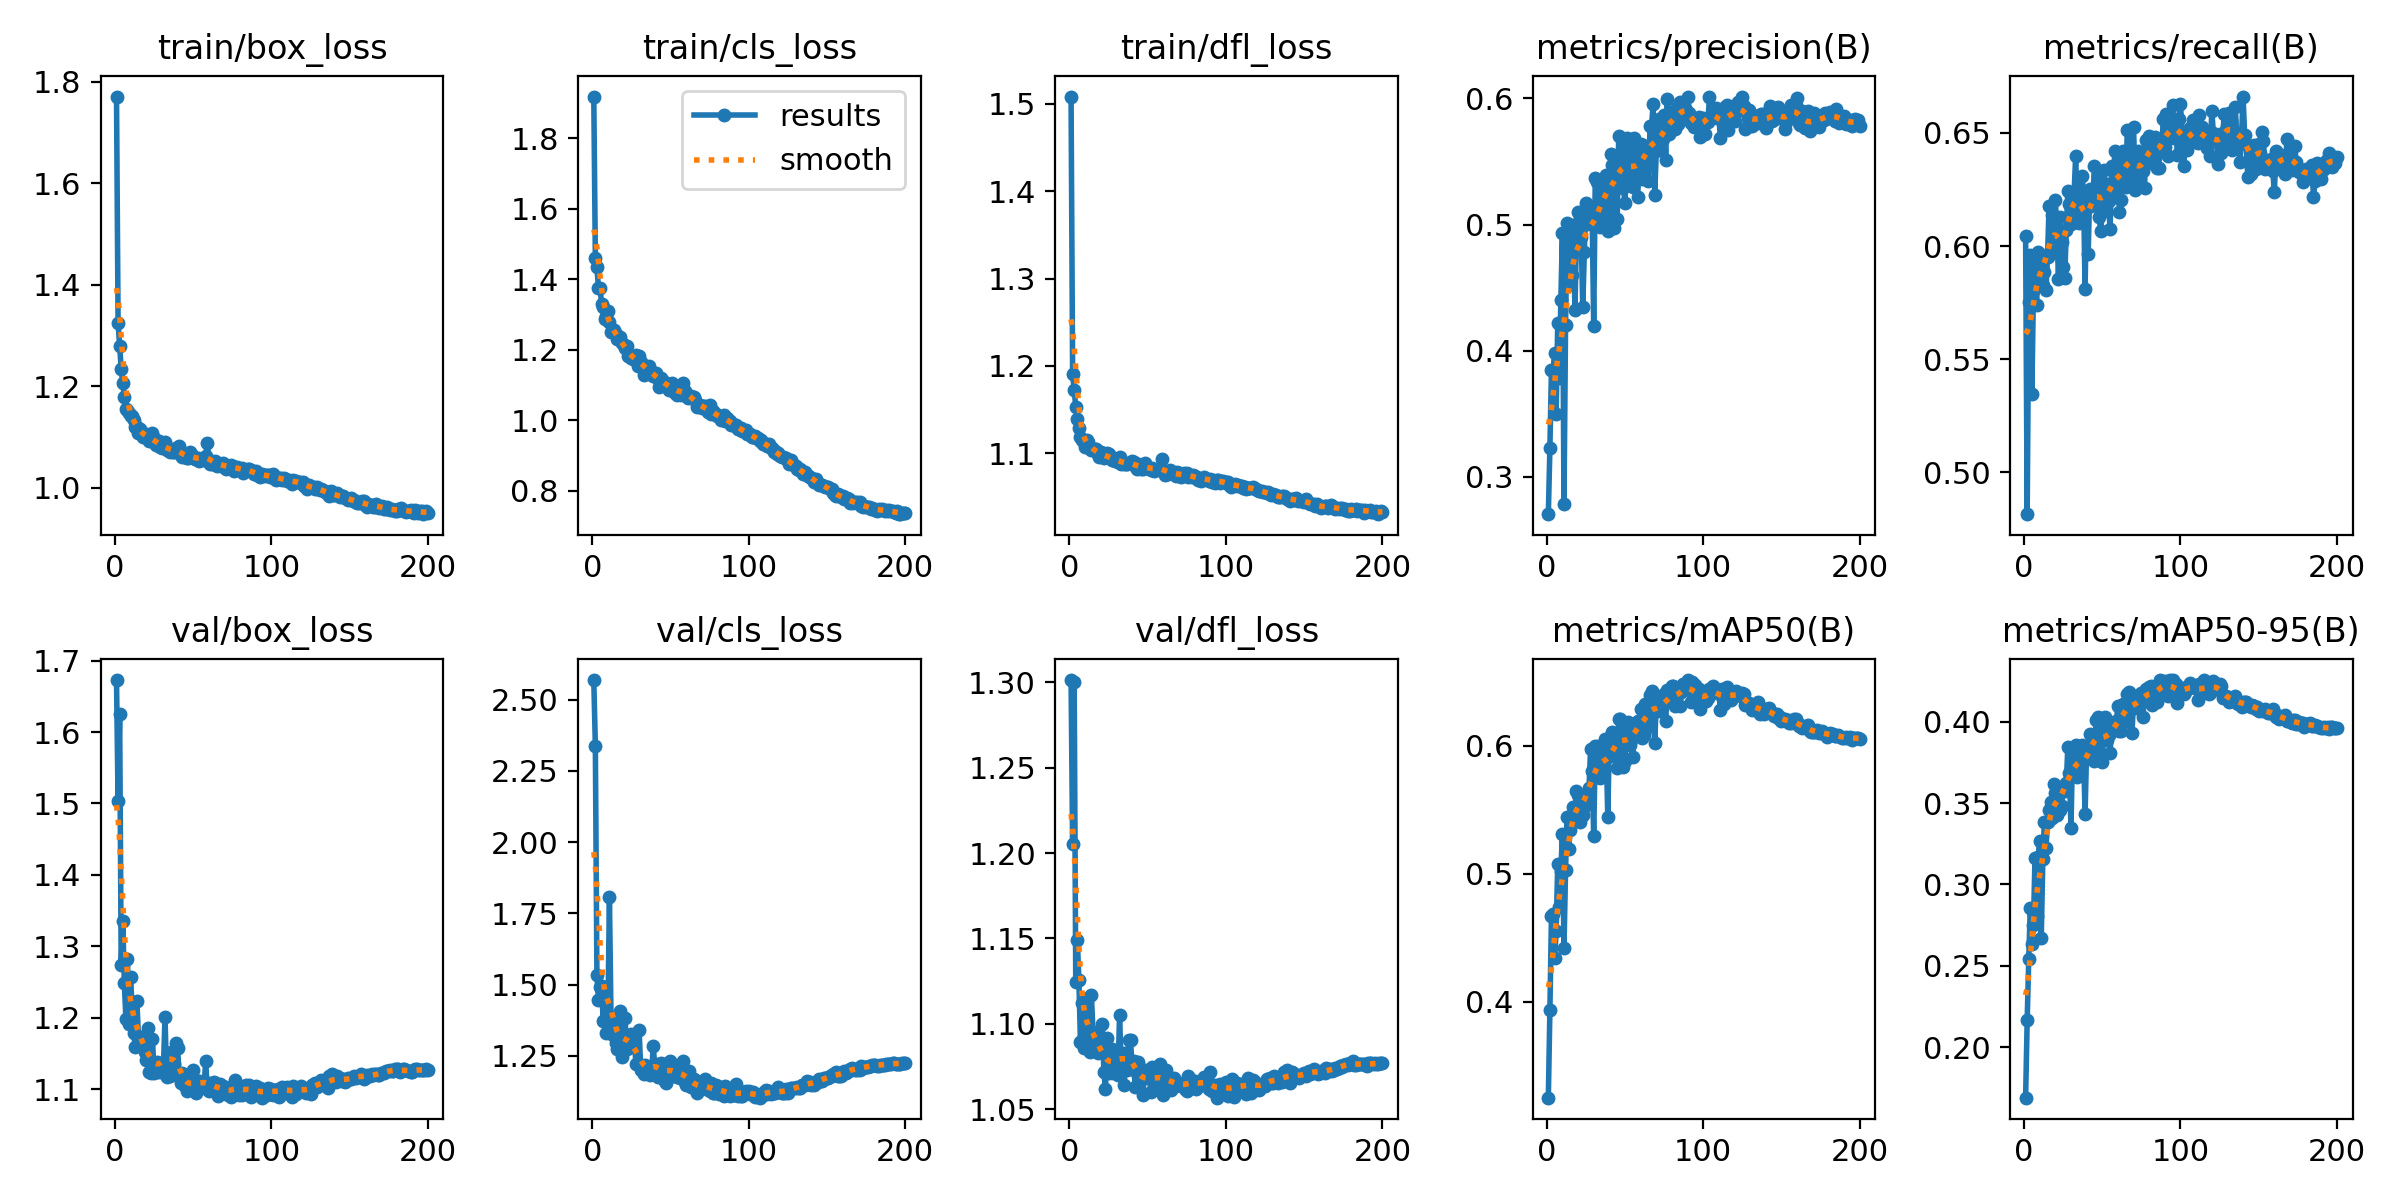

Source data for this figure (header and first rows):
epoch, time, train/box_loss, train/cls_loss, train/dfl_loss, metrics/precision(B), metrics/recall(B), metrics/mAP50(B), metrics/mAP50-95(B), val/box_loss, val/cls_loss, val/dfl_loss, lr/pg0, lr/pg1, lr/pg2
1, 27.3, 1.771, 1.918, 1.508, 0.2705, 0.6046, 0.3251, 0.1689, 1.673, 2.569, 1.301, 0.0005505, 0.0005505, 0.0005505
2, 52.36, 1.325, 1.46, 1.19, 0.3232, 0.4815, 0.3937, 0.2164, 1.503, 2.338, 1.205, 0.001106, 0.001106, 0.001106
3, 76.11, 1.278, 1.435, 1.173, 0.3849, 0.5751, 0.4672, 0.2543, 1.625, 1.535, 1.3, 0.001661, 0.001661, 0.001661
4, 99.15, 1.234, 1.374, 1.153, 0.3839, 0.5961, 0.4684, 0.2856, 1.274, 1.446, 1.125, 0.001666, 0.001666, 0.001666
5, 123.9, 1.206, 1.374, 1.14, 0.3982, 0.5348, 0.4338, 0.2631, 1.335, 1.493, 1.149, 0.001665, 0.001665, 0.001665
6, 146.7, 1.179, 1.33, 1.129, 0.3499, 0.5802, 0.4551, 0.275, 1.249, 1.495, 1.126, 0.001664, 0.001664, 0.001664
7, 169.4, 1.155, 1.32, 1.119, 0.422, 0.5939, 0.5077, 0.3161, 1.198, 1.374, 1.089, 0.001663, 0.001663, 0.001663
8, 192.7, 1.153, 1.288, 1.116, 0.3788, 0.5739, 0.4738, 0.2807, 1.282, 1.462, 1.112, 0.001662, 0.001662, 0.001662
9, 215.2, 1.147, 1.295, 1.113, 0.4403, 0.5975, 0.5025, 0.3166, 1.191, 1.329, 1.086, 0.00166, 0.00166, 0.00166
10, 238.1, 1.141, 1.31, 1.107, 0.4935, 0.5951, 0.531, 0.3269, 1.258, 1.383, 1.115, 0.001659, 0.001659, 0.001659
11, 261.1, 1.14, 1.279, 1.115, 0.2785, 0.593, 0.4424, 0.2672, 1.21, 1.806, 1.096, 0.001657, 0.001657, 0.001657
12, 283.8, 1.134, 1.252, 1.113, 0.4201, 0.5827, 0.5026, 0.3155, 1.178, 1.385, 1.097, 0.001655, 0.001655, 0.001655
13, 307, 1.12, 1.255, 1.106, 0.5016, 0.5886, 0.5446, 0.3386, 1.159, 1.322, 1.084, 0.001652, 0.001652, 0.001652
14, 330.2, 1.119, 1.256, 1.104, 0.4521, 0.5808, 0.5194, 0.3221, 1.224, 1.355, 1.117, 0.00165, 0.00165, 0.00165
15, 353.3, 1.107, 1.245, 1.104, 0.4572, 0.5952, 0.5341, 0.3382, 1.175, 1.296, 1.096, 0.001647, 0.001647, 0.001647
16, 376.5, 1.116, 1.231, 1.105, 0.4603, 0.6175, 0.5461, 0.3458, 1.165, 1.272, 1.092, 0.001644, 0.001644, 0.001644
17, 399.8, 1.109, 1.231, 1.105, 0.5, 0.598, 0.5523, 0.3506, 1.167, 1.302, 1.087, 0.001641, 0.001641, 0.001641
18, 423.1, 1.101, 1.237, 1.099, 0.4322, 0.6137, 0.5464, 0.3406, 1.172, 1.407, 1.083, 0.001638, 0.001638, 0.001638
19, 446, 1.102, 1.219, 1.096, 0.4944, 0.6039, 0.5648, 0.362, 1.152, 1.247, 1.087, 0.001634, 0.001634, 0.001634
20, 470.3, 1.106, 1.213, 1.102, 0.5096, 0.6203, 0.5617, 0.3559, 1.14, 1.285, 1.084, 0.001631, 0.001631, 0.001631
21, 493.4, 1.101, 1.204, 1.099, 0.5056, 0.6069, 0.5404, 0.343, 1.185, 1.383, 1.1, 0.001627, 0.001627, 0.001627
22, 516.4, 1.093, 1.21, 1.095, 0.4899, 0.5856, 0.5564, 0.3541, 1.123, 1.273, 1.072, 0.001623, 0.001623, 0.001623
23, 540, 1.092, 1.182, 1.096, 0.4346, 0.6129, 0.5461, 0.3459, 1.123, 1.297, 1.062, 0.001618, 0.001618, 0.001618
24, 563.6, 1.108, 1.182, 1.1, 0.4778, 0.6018, 0.5523, 0.3484, 1.17, 1.295, 1.092, 0.001614, 0.001614, 0.001614
25, 586.7, 1.098, 1.178, 1.099, 0.5168, 0.5907, 0.5613, 0.3599, 1.122, 1.327, 1.071, 0.001609, 0.001609, 0.001609
26, 610.6, 1.085, 1.173, 1.094, 0.5006, 0.5858, 0.5542, 0.3574, 1.126, 1.303, 1.078, 0.001604, 0.001604, 0.001604
27, 640.3, 1.086, 1.18, 1.092, 0.5101, 0.6072, 0.5669, 0.362, 1.138, 1.291, 1.086, 0.001599, 0.001599, 0.001599
28, 664, 1.091, 1.184, 1.094, 0.5139, 0.6244, 0.5976, 0.3847, 1.123, 1.221, 1.071, 0.001594, 0.001594, 0.001594
29, 686.8, 1.08, 1.154, 1.091, 0.5071, 0.6186, 0.5802, 0.3686, 1.137, 1.223, 1.079, 0.001588, 0.001588, 0.001588
30, 709.7, 1.079, 1.184, 1.092, 0.4199, 0.6099, 0.5294, 0.3348, 1.125, 1.341, 1.072, 0.001583, 0.001583, 0.001583
31, 732.2, 1.081, 1.166, 1.091, 0.5371, 0.6144, 0.5999, 0.3831, 1.131, 1.201, 1.07, 0.001577, 0.001577, 0.001577
32, 754.8, 1.09, 1.16, 1.096, 0.5338, 0.6233, 0.5957, 0.3769, 1.201, 1.202, 1.105, 0.001571, 0.001571, 0.001571
33, 777.5, 1.074, 1.13, 1.088, 0.5107, 0.6399, 0.5996, 0.386, 1.118, 1.187, 1.076, 0.001565, 0.001565, 0.001565
34, 805.1, 1.079, 1.155, 1.09, 0.4978, 0.6157, 0.5745, 0.3663, 1.149, 1.218, 1.083, 0.001559, 0.001559, 0.001559
35, 827.8, 1.071, 1.152, 1.088, 0.5067, 0.6101, 0.5779, 0.3711, 1.118, 1.21, 1.064, 0.001552, 0.001552, 0.001552
36, 850.5, 1.072, 1.155, 1.087, 0.5349, 0.6237, 0.5933, 0.3788, 1.152, 1.197, 1.083, 0.001545, 0.001545, 0.001545
37, 873.2, 1.07, 1.134, 1.088, 0.5259, 0.631, 0.605, 0.3858, 1.144, 1.182, 1.073, 0.001539, 0.001539, 0.001539
38, 896.1, 1.071, 1.128, 1.089, 0.5394, 0.6245, 0.5969, 0.3828, 1.135, 1.189, 1.09, 0.001532, 0.001532, 0.001532
39, 918.7, 1.079, 1.126, 1.089, 0.4948, 0.5812, 0.5446, 0.3432, 1.164, 1.286, 1.09, 0.001524, 0.001524, 0.001524
40, 940.9, 1.08, 1.131, 1.091, 0.5283, 0.6204, 0.6058, 0.3835, 1.157, 1.208, 1.075, 0.001517, 0.001517, 0.001517
41, 963.9, 1.082, 1.133, 1.09, 0.5562, 0.5966, 0.5921, 0.3828, 1.121, 1.222, 1.079, 0.001509, 0.001509, 0.001509
42, 987.4, 1.065, 1.117, 1.085, 0.5473, 0.6253, 0.6111, 0.3923, 1.108, 1.174, 1.063, 0.001502, 0.001502, 0.001502
43, 1012, 1.06, 1.096, 1.081, 0.4971, 0.6178, 0.5928, 0.38, 1.122, 1.214, 1.071, 0.001494, 0.001494, 0.001494
44, 1034, 1.065, 1.121, 1.087, 0.5498, 0.6213, 0.6009, 0.3893, 1.118, 1.226, 1.078, 0.001486, 0.001486, 0.001486
45, 1067, 1.061, 1.11, 1.086, 0.5042, 0.6352, 0.583, 0.3757, 1.105, 1.206, 1.068, 0.001478, 0.001478, 0.001478
46, 1092, 1.059, 1.109, 1.082, 0.5705, 0.6261, 0.6212, 0.4011, 1.097, 1.166, 1.068, 0.001469, 0.001469, 0.001469
47, 1114, 1.059, 1.106, 1.082, 0.5495, 0.6312, 0.6211, 0.4031, 1.1, 1.154, 1.058, 0.001461, 0.001461, 0.001461
48, 1137, 1.07, 1.095, 1.089, 0.568, 0.6129, 0.6114, 0.3984, 1.107, 1.199, 1.073, 0.001452, 0.001452, 0.001452
49, 1161, 1.064, 1.086, 1.085, 0.5291, 0.6068, 0.5833, 0.3777, 1.105, 1.223, 1.069, 0.001443, 0.001443, 0.001443
50, 1184, 1.06, 1.099, 1.083, 0.5168, 0.615, 0.5878, 0.3751, 1.126, 1.231, 1.069, 0.001434, 0.001434, 0.001434
51, 1206, 1.057, 1.106, 1.083, 0.5683, 0.6338, 0.6164, 0.3955, 1.11, 1.213, 1.072, 0.001425, 0.001425, 0.001425
52, 1229, 1.057, 1.088, 1.081, 0.5619, 0.6244, 0.6186, 0.4029, 1.094, 1.178, 1.06, 0.001416, 0.001416, 0.001416
53, 1252, 1.058, 1.076, 1.083, 0.5371, 0.6273, 0.6009, 0.3886, 1.111, 1.188, 1.075, 0.001407, 0.001407, 0.001407
54, 1275, 1.052, 1.073, 1.08, 0.5397, 0.6198, 0.6047, 0.392, 1.111, 1.175, 1.067, 0.001397, 0.001397, 0.001397
55, 1298, 1.055, 1.082, 1.081, 0.53, 0.6074, 0.5914, 0.3806, 1.107, 1.193, 1.064, 0.001388, 0.001388, 0.001388
56, 1320, 1.059, 1.083, 1.082, 0.5687, 0.6355, 0.6168, 0.3985, 1.104, 1.173, 1.071, 0.001378, 0.001378, 0.001378
57, 1343, 1.055, 1.073, 1.082, 0.5546, 0.6224, 0.6103, 0.3958, 1.104, 1.206, 1.07, 0.001368, 0.001368, 0.001368
58, 1365, 1.062, 1.105, 1.081, 0.5217, 0.642, 0.6189, 0.3957, 1.139, 1.231, 1.077, 0.001358, 0.001358, 0.001358
59, 1388, 1.088, 1.083, 1.094, 0.5462, 0.6324, 0.6175, 0.4005, 1.1, 1.157, 1.065, 0.001348, 0.001348, 0.001348
60, 1411, 1.054, 1.076, 1.08, 0.5641, 0.6408, 0.6283, 0.4097, 1.097, 1.148, 1.058, 0.001337, 0.001337, 0.001337
... 140 more rows
